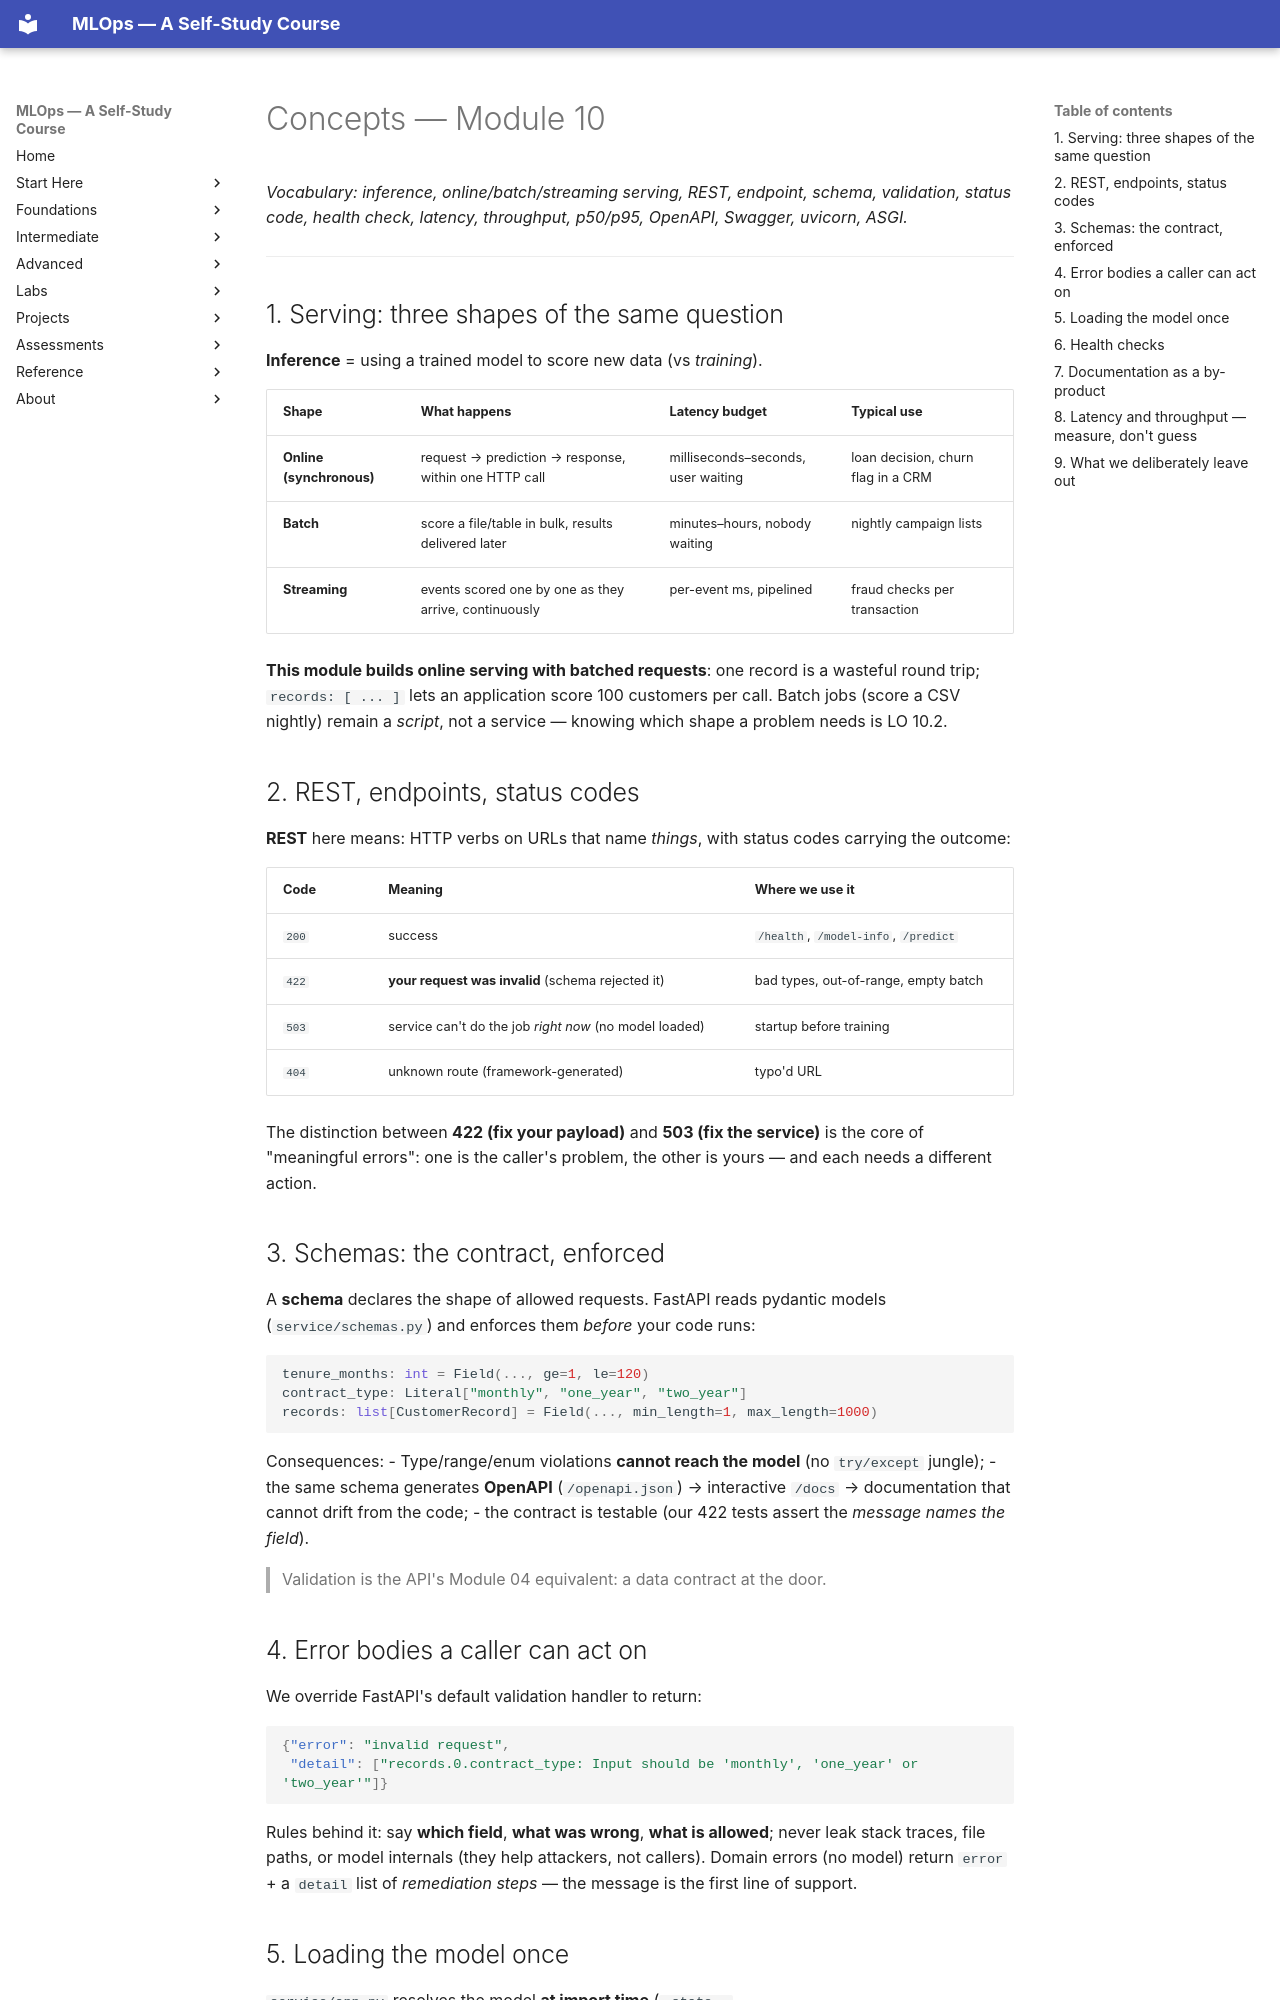

repository: nadeem-majeedch/MLOps2026 · page: modules/10-model-serving-fastapi/concepts/index.html · generator: mkdocs

# Concepts — Module 10

*Vocabulary: inference, online/batch/streaming serving, REST, endpoint, schema,
validation, status code, health check, latency, throughput, p50/p95, OpenAPI,
Swagger, uvicorn, ASGI.*

---

## 1. Serving: three shapes of the same question

**Inference** = using a trained model to score new data (vs *training*).

| Shape | What happens | Latency budget | Typical use |
|---|---|---|---|
| **Online (synchronous)** | request → prediction → response, within one HTTP call | milliseconds–seconds, user waiting | loan decision, churn flag in a CRM |
| **Batch** | score a file/table in bulk, results delivered later | minutes–hours, nobody waiting | nightly campaign lists |
| **Streaming** | events scored one by one as they arrive, continuously | per-event ms, pipelined | fraud checks per transaction |

**This module builds online serving with batched requests**: one record is a
wasteful round trip; `records: [ ... ]` lets an application score 100 customers
per call. Batch jobs (score a CSV nightly) remain a *script*, not a service —
knowing which shape a problem needs is LO 10.2.

## 2. REST, endpoints, status codes

**REST** here means: HTTP verbs on URLs that name *things*, with status codes
carrying the outcome:

| Code | Meaning | Where we use it |
|---|---|---|
| `200` | success | `/health`, `/model-info`, `/predict` |
| `422` | **your request was invalid** (schema rejected it) | bad types, out-of-range, empty batch |
| `503` | service can't do the job *right now* (no model loaded) | startup before training |
| `404` | unknown route (framework-generated) | typo'd URL |

The distinction between **422 (fix your payload)** and **503 (fix the
service)** is the core of "meaningful errors": one is the caller's problem,
the other is yours — and each needs a different action.

## 3. Schemas: the contract, enforced

A **schema** declares the shape of allowed requests. FastAPI reads pydantic
models (`service/schemas.py`) and enforces them *before* your code runs:

```python
tenure_months: int = Field(..., ge=1, le=120)
contract_type: Literal["monthly", "one_year", "two_year"]
records: list[CustomerRecord] = Field(..., min_length=1, max_length=1000)
```

Consequences:
- Type/range/enum violations **cannot reach the model** (no `try/except` jungle);
- the same schema generates **OpenAPI** (`/openapi.json`) → interactive
  `/docs` → documentation that cannot drift from the code;
- the contract is testable (our 422 tests assert the *message names the field*).

> Validation is the API's Module 04 equivalent: a data contract at the door.

## 4. Error bodies a caller can act on

We override FastAPI's default validation handler to return:

```json
{"error": "invalid request",
 "detail": ["records.0.contract_type: Input should be 'monthly', 'one_year' or 'two_year'"]}
```

Rules behind it: say **which field**, **what was wrong**, **what is allowed**;
never leak stack traces, file paths, or model internals (they help attackers,
not callers). Domain errors (no model) return `error` + a `detail` list of
*remediation steps* — the message is the first line of support.
